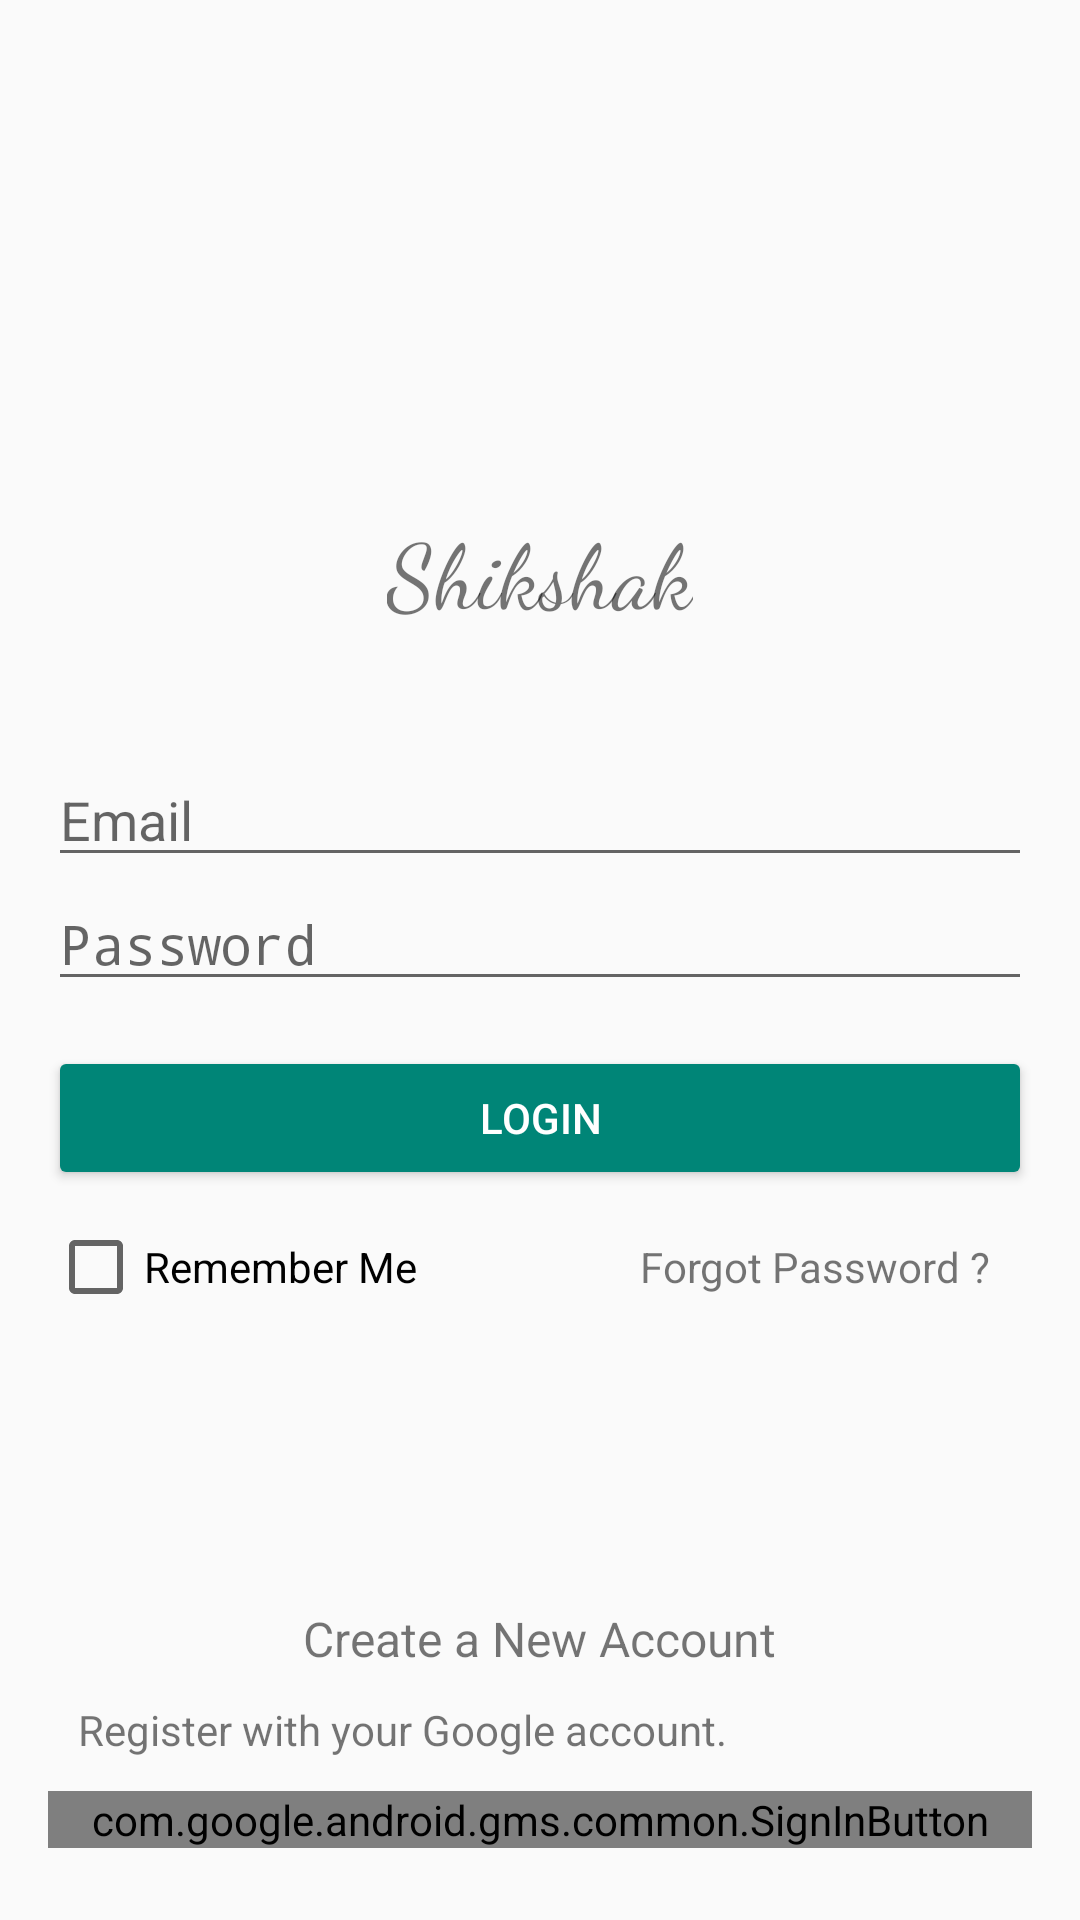

Here is an Android app screen rendered from its layout file. Give the layout XML and the strings, colors and styles it references.
<!-- AndroidManifest.xml: activity theme Theme.AppCompat.DayNight.NoActionBar -->
<!-- res/layout/activity_login.xml -->
<LinearLayout xmlns:android="http://schemas.android.com/apk/res/android"
    xmlns:app="http://schemas.android.com/apk/res-auto"
    xmlns:tools="http://schemas.android.com/tools"
    android:layout_width="match_parent"
    android:layout_height="match_parent"
    android:orientation="vertical"
    android:padding="16dp"
    tools:context=".activity.LoginActivity"
    android:weightSum="1">

    <RelativeLayout
        android:layout_width="match_parent"
        android:layout_height="97dp"
        android:layout_weight="0.94">

        <ImageView
            android:layout_width="wrap_content"
            app:srcCompat="@mipmap/shikshak_web"
            android:id="@+id/imageView10"
            android:layout_height="match_parent"
            android:layout_alignParentTop="true"
            android:layout_alignParentEnd="true"
            android:layout_alignParentStart="true"
            android:layout_above="@+id/textView8" />

        <TextView
            android:text="Shikshak"
            android:layout_width="wrap_content"
            android:layout_height="wrap_content"
            android:layout_marginBottom="22dp"
            android:id="@+id/textView8"
            android:textSize="30dp"
            android:fontFamily="cursive"
            android:layout_alignParentBottom="true"
            android:layout_centerHorizontal="true" />
    </RelativeLayout>

    <RelativeLayout
        android:layout_width="match_parent"
        android:layout_height="256dp">

        <CheckBox
            android:text="Remember Me"
            android:layout_width="wrap_content"
            android:layout_height="wrap_content"
            android:id="@+id/checkBox"
            android:layout_alignBaseline="@+id/textView6"
            android:layout_alignBottom="@+id/textView6" />

        <EditText
            android:layout_width="match_parent"
            android:layout_height="wrap_content"
            android:inputType="textEmailAddress"
            android:ems="10"
            android:id="@+id/text_field_username"
            android:hint="Email"
            android:layout_alignParentTop="true"
            android:layout_alignParentStart="true"
            android:layout_marginTop="18dp" />

        <EditText
            android:layout_width="match_parent"
            android:layout_height="wrap_content"
            android:inputType="textPassword"
            android:ems="10"
            android:id="@+id/textfield_password"
            android:hint="Password"
            android:layout_below="@+id/text_field_username"
            android:layout_alignParentStart="true" />

        <Button
            android:text="Login"
            android:layout_width="match_parent"
            android:layout_height="wrap_content"
            android:id="@+id/btn_log_in"
            style="@style/Widget.AppCompat.Button.Colored"
            android:layout_below="@+id/textfield_password"
            android:layout_alignParentStart="true"
            android:layout_marginTop="15dp" />

        <TextView
            android:text="Forgot Password ?"
            android:layout_width="wrap_content"
            android:layout_height="wrap_content"
            android:layout_marginEnd="14dp"
            android:id="@+id/textView6"
            android:layout_below="@+id/btn_log_in"
            android:layout_alignParentEnd="true"
            android:layout_marginTop="16dp" />

        <ImageView
            android:layout_width="match_parent"
            android:layout_height="wrap_content"
            app:srcCompat="@mipmap/divider"
            android:id="@+id/imageView12"
            android:layout_alignParentBottom="true"
            android:layout_alignEnd="@+id/textView6" />

    </RelativeLayout>

    <RelativeLayout
        android:layout_width="match_parent"
        android:layout_height="127dp">

        <TextView
            android:text="Register with your Google account."
            android:layout_width="wrap_content"
            android:layout_height="wrap_content"
            android:id="@+id/textView7"
            android:layout_above="@+id/btn_sign_in"

            android:layout_marginStart="10dp"
            android:layout_marginBottom="11dp" />

        <TextView
            android:text="Create a New Account"
            android:layout_width="wrap_content"
            android:layout_height="wrap_content"
            android:id="@+id/textView5"
            android:fontFamily="sans-serif"
            android:textSize="16dp"
            android:layout_above="@+id/textView7"
            android:layout_centerHorizontal="true"
            android:layout_marginBottom="10dp" />

        <com.google.android.gms.common.SignInButton
            android:id="@+id/btn_sign_in"
            android:layout_width="fill_parent"
            android:layout_height="wrap_content"
            android:layout_alignParentBottom="true"
            android:layout_alignParentStart="true" />

    </RelativeLayout>

</LinearLayout>
<!-- resources referenced by this layout -->
<resources>
  <!-- mipmap divider: png bitmap (mipmap-hdpi, 17446 bytes) -->
  <!-- mipmap shikshak_web: png bitmap (mipmap-hdpi, 85659 bytes) -->
</resources>
